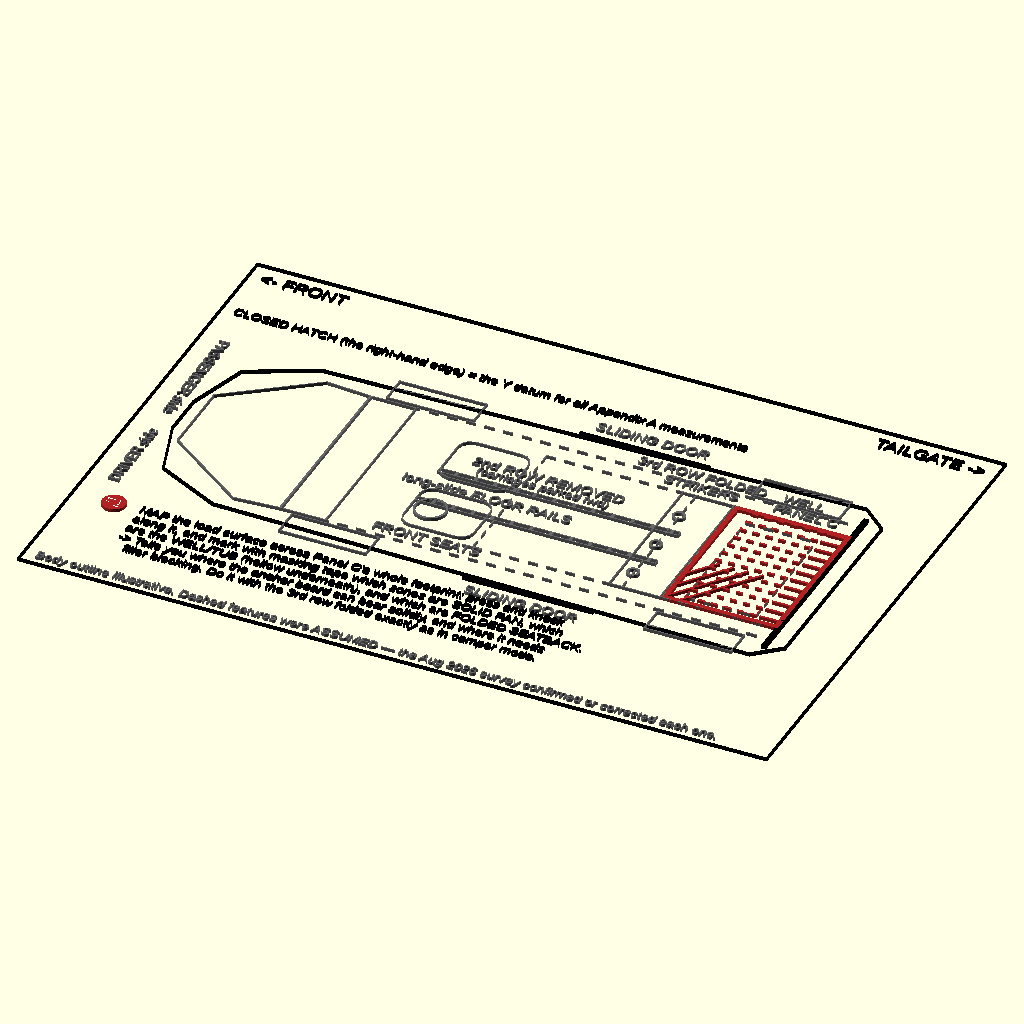
Cell 1: the model at its default parameters.
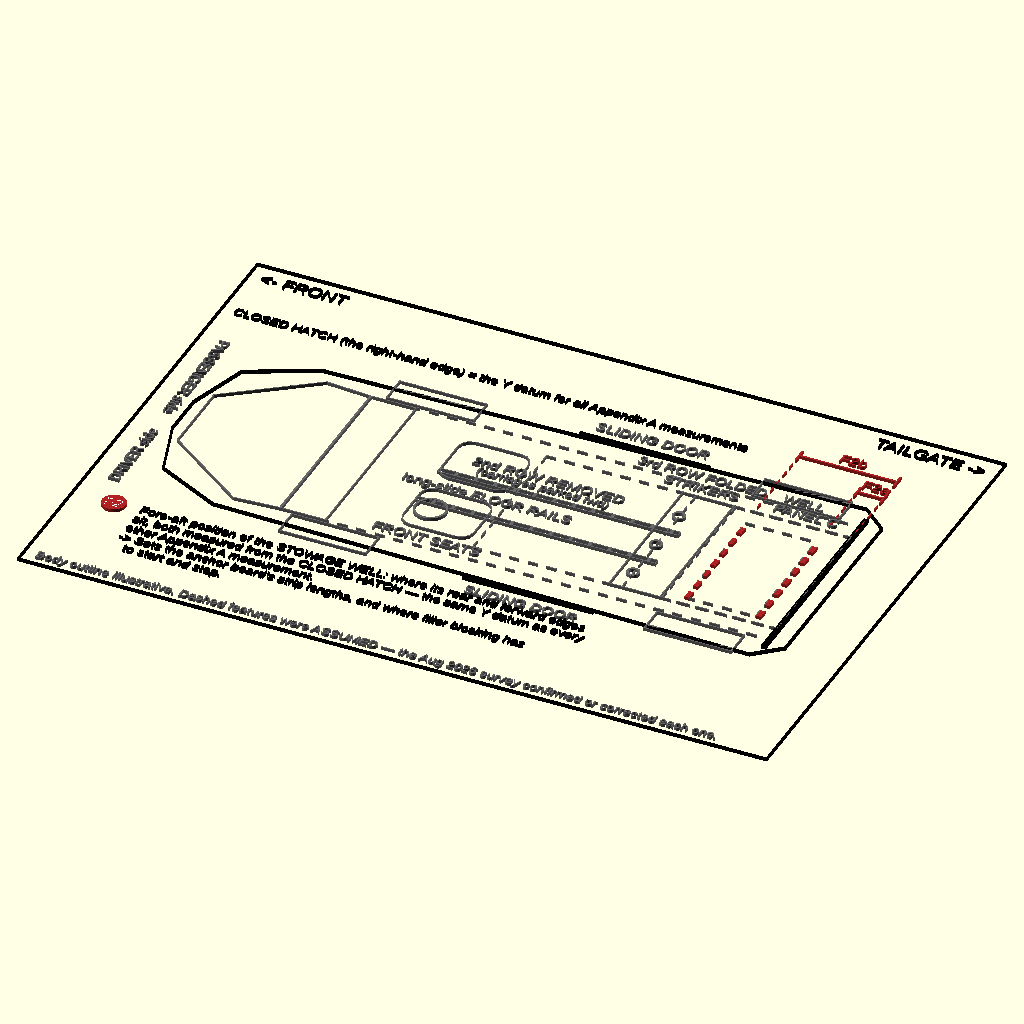
Cell 2: the same model with key = 2.
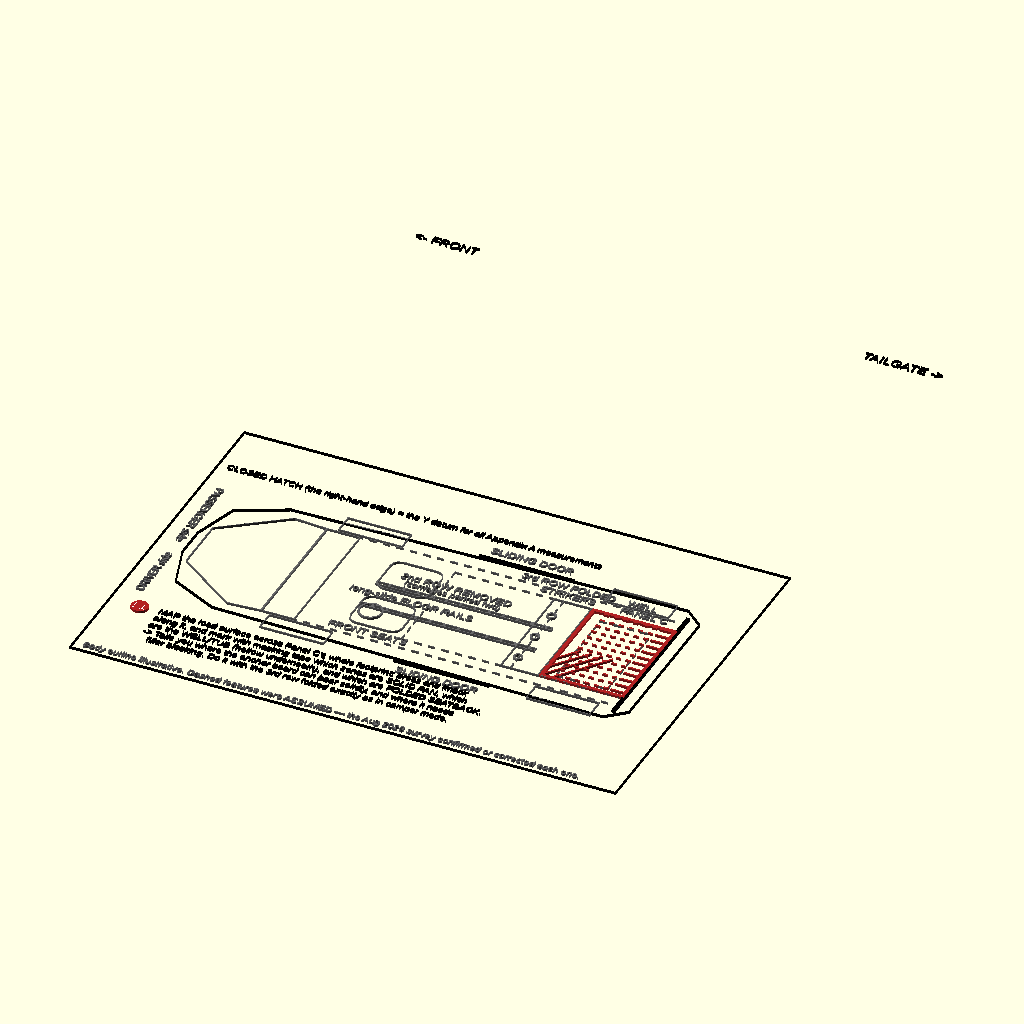
Cell 3 — TITLE_Y set to 304, the other parameters unchanged.
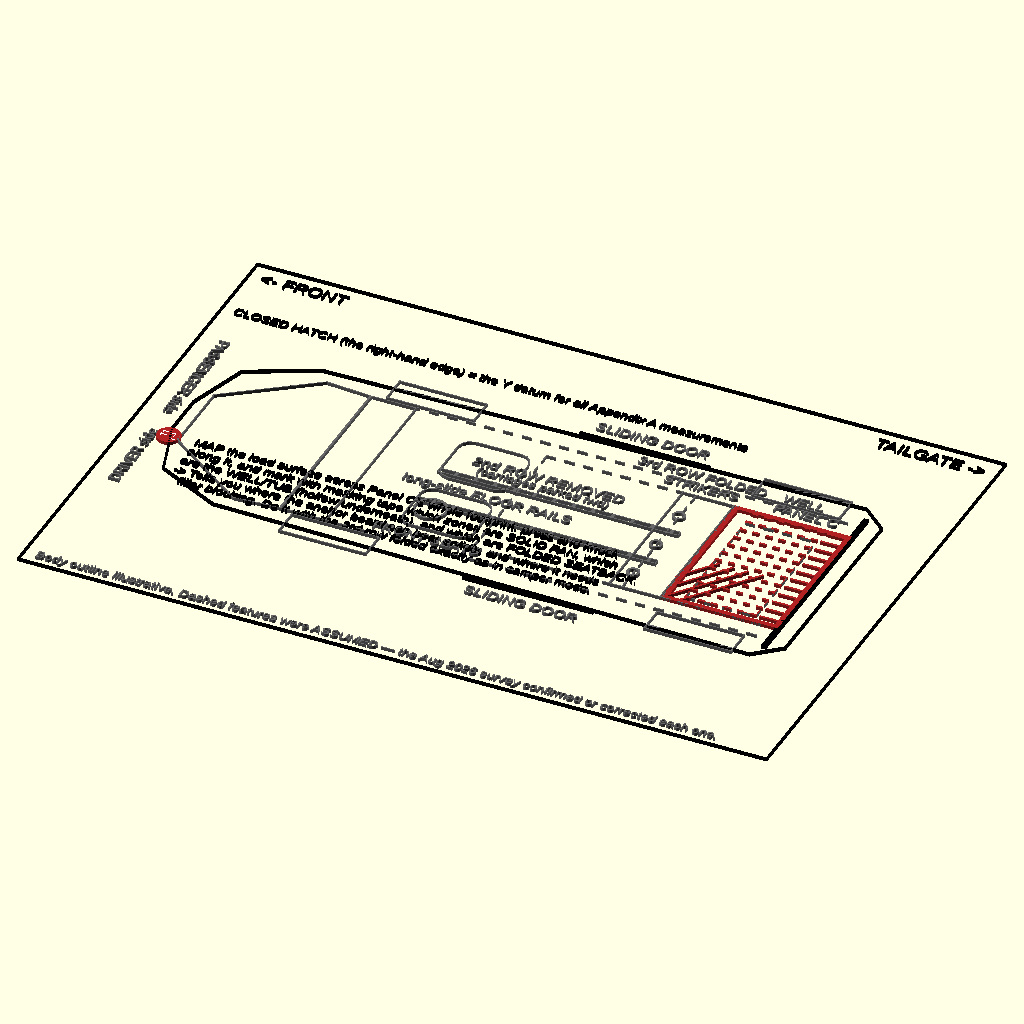
Cell 4: the same model with CO_Y = 72.
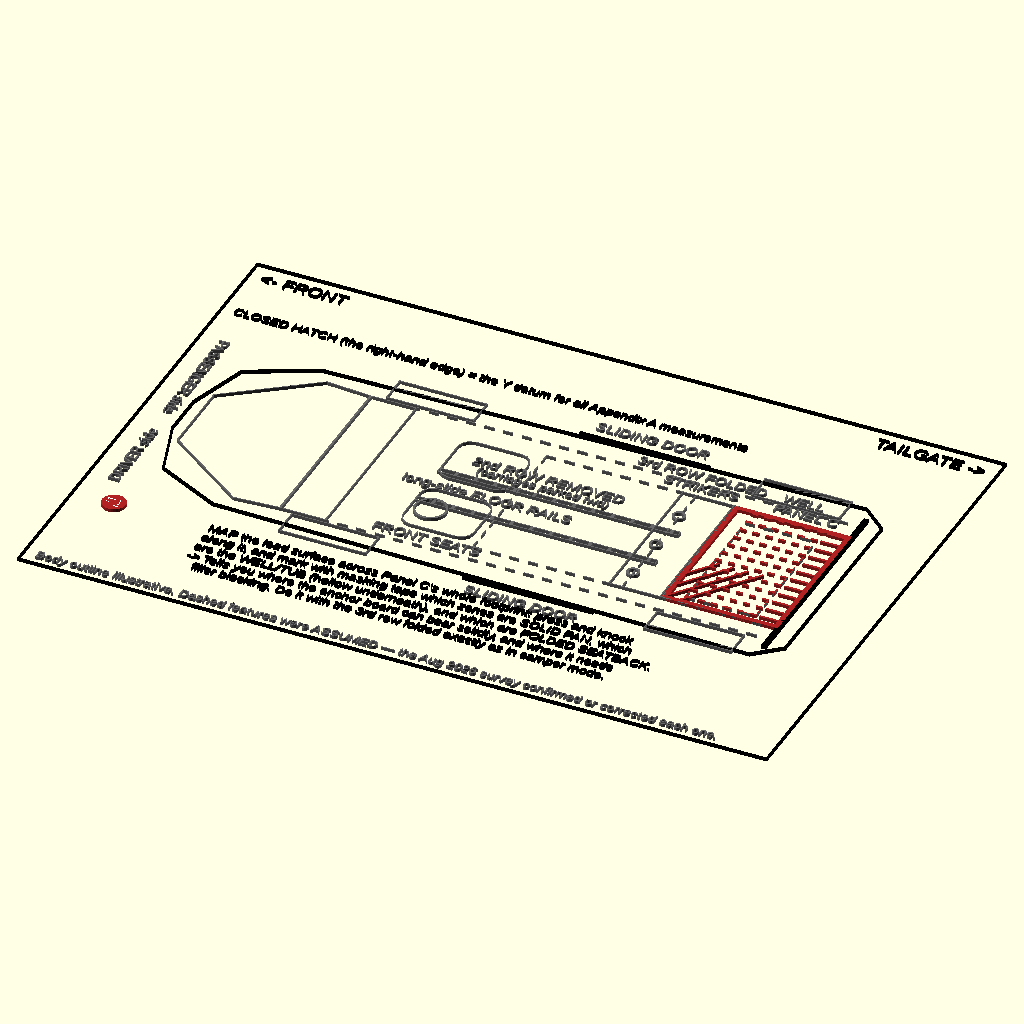
Cell 5: CO_X = 42 (everything else at default).
The same orthographic view direction (rotation 55°, 0°, 25°; colour scheme Cornfield) for every cell, with the view re-fitted per cell, so scale and position can differ between cells.
The OpenSCAD source (floor_survey_keys.scad):
// ============================================================
// Rear-floor survey (F1-F8) — one WHOLE-VEHICLE plan per section
// ============================================================
// Appendix A's rear-floor survey used to be a table with thumbnail key
// maps of the cargo zone alone. It is now one section per measurement,
// and each gets a full page-width drawing of the WHOLE Sienna in plan,
// so the thing you are being asked to measure is located against the
// actual vehicle rather than an abstract rectangle.
//
// Every drawing is the same base plan — body outline, front seats, the
// empty 2nd-row bay with its long-slide floor rails, the folded 3rd row
// and its stowage well, the sliding-door openings, Panel C's footprint
// — with only that section's measurement drawn in RED, labelled, and
// dimensioned. F3 and F7 also carry a small section inset, because a
// depth and a step height cannot be shown in plan; F8 carries three
// detail bubbles for the rail-end cases you have to tell apart.
//
// Layout: the vehicle sits in the middle, fore-aft dimension lines go
// in the band ABOVE it, and the badge + wording for that section goes
// in the band BELOW it (with any insets to the right of the wording).
// Keeping text in its own band is what stops it colliding with the
// drawing or running off the sheet.
//
// Orientation: FRONT at the LEFT, TAILGATE at the RIGHT, matching the
// side-profile render. Looking down from above with the nose at the
// left puts the DRIVER side along the BOTTOM edge.
//
// Datum: the survey's own Y = 0 is the CLOSED HATCH, +Y forward, and
// its X = 0 is the DRIVER-side edge of the usable floor — the same
// datum every other Appendix A/8 drawing uses. sx()/sy() convert those
// survey coordinates into sheet coordinates, so the numbers in this
// file stay readable as survey numbers.
//
// The body outline is ILLUSTRATIVE (published Sienna exterior figures,
// ~200" x 78"); the interior features are the ASSUMED positions this
// very survey exists to confirm, so they are drawn dashed.
//
// Render with: openscad -o renders/survey-f1.svg -D key=1 floor_survey_keys.scad
//   key = 1..8  ->  F1..F8
// ============================================================

include <params.scad>
include <van_plan.scad>   // also pulls in sheet2d.scad — the shared 2D
                          // primitives and house style. Don't re-include it.

key = 1;

// ---- sheet + bands ------------------------------------------
SW = 230; SH = 158;

BODY_X0 = 12; BODY_L = 200; BODY_X1 = BODY_X0 + BODY_L;
BODY_Y0 = 44; BODY_W = 78;  BODY_Y1 = BODY_Y0 + BODY_W;
CL = BODY_Y0 + BODY_W/2;

DIM1_Y = 128; DIM2_Y = 137;      // fore-aft dimension lines, above the van
TITLE_Y = 152;                    // sheet title
CO_Y = 36;                        // first line of the section's wording
CO_X = 21;                        // its left margin (badge sits left of it)
INSET_X = 148;                    // insets live right of the wording

HATCH_X = BODY_X1 - 6;
FLOOR_Y0 = CL - van_interior_width/2;
FLOOR_Y1 = CL + van_interior_width/2;

function sx(y_survey) = HATCH_X - y_survey;
function sy(x_survey) = FLOOR_Y0 + x_survey;

// ASSUMED interior geography — what this survey goes and confirms
WELL_Y0 = 8;  WELL_Y1 = 30;
WELL_X0 = 3;  WELL_X1 = 43;
STRIKER_Y = 48;  STRIKER_X = [8, 23, 38];
RAILEND_Y = 44;  RAIL_X = [15, 30];  RAIL_FWD_Y = 118;
STEP_Y = 46;
ROW3_Y0 = 36; ROW3_Y1 = 52;
// seat/door label anchors, derived from the shared geometry (survey Y =
// distance forward of the hatch = canonical X - VP_HATCH)
SEAT_MID_Y = (VP_SEAT_X0 + VP_SEAT_X1)/2 - VP_HATCH;
DOOR_MID_Y = (VP_DOOR_X0 + VP_DOOR_X1)/2 - VP_HATCH;

// ---- primitives ---------------------------------------------





// fore-aft dimension: extension lines down to the feature, ticks, label



module loop_icon(x, y, r = 2.0, t = 0.7, col = GRY) {
    color(col) difference() {
        translate([x, y]) circle(r = r, $fn = 24);
        translate([x, y]) circle(r = r - t, $fn = 24);
    }
}

// the section's badge + wording, in the band below the vehicle
module callout(n, lines) {
    badge(n, 13, CO_Y);
    for (i = [0 : len(lines) - 1]) txt(lines[i], CO_X, CO_Y - i * 4.7, 3.0);
}


// ---- the shared base plan -----------------------------------
module van_base() {
    color("Black") rect_ol(0, 0, SW, SH, 0.5);

    // Body, glass, wheels, front seats, sliding doors and the hatch all
    // come from the SHARED plan geometry, so this and the platform
    // floorplan are literally the same vehicle. van_plan.scad's frame is
    // X = fore-aft from the REAR bumper, Y = lateral from the centerline;
    // this sheet runs fore-aft the other way (+Y survey = forward = -X
    // sheet), hence the mirror. Mirroring keeps the driver side on low y,
    // where this sheet labels it, and the steering wheel with it.
    translate([HATCH_X + VP_HATCH, CL]) mirror([1, 0]) vp_van_context();

    // usable floor between the wheel wells
    color(GRY) dash_rect(sx(van_interior_length), FLOOR_Y0, van_interior_length, van_interior_width, THIN);

    // 2nd-row bay: seats removed, rails remain
    color(GRY) for (rx = RAIL_X) {
        rect_ol(sx(RAIL_FWD_Y), sy(rx) - 1, RAIL_FWD_Y - RAILEND_Y, 2, THIN);
        for (t = [0 : 6 : RAIL_FWD_Y - RAILEND_Y - 4])
            translate([sx(RAILEND_Y) - t - 3, sy(rx) - 1]) square([1, 2]);
    }

    // folded 3rd row + the well under it
    color(GRY) {
        rect_ol(sx(ROW3_Y1), FLOOR_Y0, ROW3_Y1 - ROW3_Y0, van_interior_width, THIN);
        dash_rect(sx(WELL_Y1), sy(WELL_X0), WELL_Y1 - WELL_Y0, WELL_X1 - WELL_X0, THIN);
        dash_y(sx(STRIKER_Y), FLOOR_Y0, FLOOR_Y1, THIN);
        dash_rect(sx(panel_c_length), FLOOR_Y0, panel_c_length, van_interior_width, THIN);
    }
    for (s = STRIKER_X) loop_icon(sx(STRIKER_Y), sy(s));

    // ---- base labels. The cargo zone is tight, so these are placed on
    // two rows OUTSIDE the floor (passenger side) plus a row below it,
    // chosen so nothing lands on the striker column or a wheel well. ----
    txt("FRONT SEATS", sx(SEAT_MID_Y), CL - 26, 3.5, "center", GRY);
    txt("SLIDING DOOR", sx(DOOR_MID_Y), BODY_Y0 - 4.5, 3.5, "center", GRY);
    txt("SLIDING DOOR", sx(DOOR_MID_Y), BODY_Y1 + 4.5, 3.5, "center", GRY);
    txt("2nd ROW REMOVED", sx(88), CL + 14, 3.5, "center", GRY);
    txt("(carriages parked fwd)", sx(88), CL + 9.6, 3.0, "center", GRY);
    txt("PANEL C", sx(16), FLOOR_Y1 + 4, 3.5, "center", GRY);
    txt("STRIKERS", sx(STRIKER_Y), FLOOR_Y1 + 4, 3.4, "center", GRY);
    txt("WELL", sx(19), FLOOR_Y1 + 9.2, 3.4, "center", GRY);
    // Sits between the two rails (sy 23 is just under the centerline) and well
    // FORWARD, at sx(100). Every section's red overlay lives at the tailgate end
    // (sx < ~55: the strikers on F4, the 3rd row on F6, Panel C on F5), and at
    // sx(82) the red labels F4b/F6a were landing on this one. "FRONT SEATS" is
    // in a different lateral band (y 57 vs 81.5), so passing over it is fine.
    txt("long-slide FLOOR RAILS", sx(100), sy(23), 3.4, "center", GRY);
    txt("3rd ROW FOLDED", sx(50), FLOOR_Y1 + 9.2, 3.4, "center", GRY);

    txt("<- FRONT", 4, TITLE_Y, 4.2, "left", "Black");
    txt("TAILGATE ->", SW - 4, TITLE_Y, 4.2, "right", "Black");
    color(GRY) translate([BODY_X0 - 4, BODY_Y0 + 2]) rotate(90) text("DRIVER side", size = 3.4, valign = "center");
    color(GRY) translate([BODY_X0 - 4, BODY_Y1 - 2]) rotate(-90) text("PASSENGER side", size = 3.4, valign = "center");
    // datum note goes in the LEFT of the top band — the dimension lines all
    // live at the tailgate end, so nothing crosses it there
    txt("CLOSED HATCH (the right-hand edge) = the Y datum for all Appendix A measurements",
        4, 134, 3.0, "left", "Black");
    txt("Body outline illustrative. Dashed features were ASSUMED — the Aug 2026 survey confirmed or corrected each one.",
        4, 4, 3.0, "left", GRY);
}

// ============================================================
module f1() {
    color(RED) rect_ol(sx(panel_c_length), FLOOR_Y0, panel_c_length, van_interior_width, HEAVY);
    color(RED) intersection() {
        translate([sx(panel_c_length) + 1, FLOOR_Y0 + 1]) square([panel_c_length - 2, van_interior_width - 2]);
        union() {
            for (yy = [FLOOR_Y0 + 3 : 4 : FLOOR_Y1 - 2]) translate([sx(WELL_Y0 - 1), yy]) square([WELL_Y0 - 2, 0.7]);
            for (xx = [sx(WELL_Y1) : 4 : sx(WELL_Y0)]) for (yy = [FLOOR_Y0 + 3 : 4 : FLOOR_Y1 - 2])
                translate([xx, yy]) square([2, 0.7]);
            for (xx = [sx(panel_c_length) - 8 : 4.5 : sx(WELL_Y1)]) translate([xx, FLOOR_Y0 + 1]) rotate(52) square([26, 0.7]);
        }
    }
    callout("F1", [
        "MAP the load surface across Panel C's whole footprint: press and knock",
        "along it, and mark with masking tape which zones are SOLID PAN, which",
        "are the WELL/TUB (hollow underneath), and which are FOLDED SEATBACK.",
        "-> Tells you where the anchor board can bear solidly, and where it needs",
        "   filler blocking. Do it with the 3rd row folded exactly as in camper mode.",
    ]);
}

module f2() {
    color(RED) {
        dash_y(sx(WELL_Y0), sy(WELL_X0), sy(WELL_X1), HEAVY);
        dash_y(sx(WELL_Y1), sy(WELL_X0), sy(WELL_X1), HEAVY);
    }
    dim_x(HATCH_X, sx(WELL_Y0), DIM1_Y, "F2a", 3.6, RED, DIM1_Y - FLOOR_Y1 - 2);
    dim_x(HATCH_X, sx(WELL_Y1), DIM2_Y, "F2b", 3.6, RED, DIM2_Y - FLOOR_Y1 - 2);
    callout("F2", [
        "Fore-aft position of the STOWAGE WELL: where its rear and forward edges",
        "sit, both measured from the CLOSED HATCH — the same Y datum as every",
        "other Appendix A measurement.",
        "-> Sets the anchor board's strip lengths, and where filler blocking has",
        "   to start and stop.",
    ]);
}

module f3() {
    color(RED) rect_ol(sx(WELL_Y1), sy(WELL_X0), WELL_Y1 - WELL_Y0, WELL_X1 - WELL_X0, HEAVY);
    dim_y(sy(WELL_X0), sy(WELL_X1), sx(WELL_Y1) - 8, "F3a");
    callout("F3", [
        "The well's WIDTH across the van (in plan, at left),",
        "and its DEPTH below the surrounding load floor — a",
        "section dimension, see the inset at right.",
        "-> Sizes the filler blocking that carries a board",
        "   strip across the well, onto its structural bottom.",
    ]);
    inset(INSET_X, 6, 74, 30, "F3b  WELL DEPTH — section") {
        color("Black") {
            translate([INSET_X + 6, 25]) square([62, 0.7]);
            translate([INSET_X + 22, 12]) square([30, 0.7]);
            translate([INSET_X + 22, 12]) square([0.7, 13]);
            translate([INSET_X + 51.3, 12]) square([0.7, 13]);
        }
        txt("load floor", INSET_X + 6, 27.2, 3.2, "left", GRY);
        dim_y(12.7, 25, INSET_X + 19, "depth", 3.4);
        txt("structural bottom", INSET_X + 24, 9.6, 3.2, "left", GRY);
    }
}

module f4() {
    for (s = STRIKER_X) loop_icon(sx(STRIKER_Y), sy(s), 3.0, 1.1, RED);
    color(RED) dash_y(sx(STRIKER_Y), FLOOR_Y0, FLOOR_Y1, MED);
    dim_x(HATCH_X, sx(STRIKER_Y), DIM1_Y, "F4a", 3.6, RED, DIM1_Y - FLOOR_Y1 - 2);
    dim_y(sy(STRIKER_X[0]), sy(STRIKER_X[2]), sx(STRIKER_Y) - 9, "F4b");
    txt("F4c", sx(STRIKER_Y - 5), sy(STRIKER_X[2]), 3.6, "left", RED);   // each loop's inside clearance
    callout("F4", [
        "All 3 STRIKER LOOPS: each loop's fore-aft distance from the hatch, its",
        "lateral position, and its inside clearance — a strap hook has to SEAT in",
        "it. Check the folded seatbacks leave all 3 exposed and hookable.",
        "-> Sets Section 8's striker straps and the steel tongues' length. The",
        "   loops are confirmed PRESENT (photo, July 2026) but not yet measured.",
    ]);
}

module f5() {
    kx0 = 24.5;
    color(RED) {
        for (lx = [1.5, panel_width - 4.5]) for (ly = [1.5, panel_c_length - 4.5])
            translate([sx(ly + 3), sy(lx)]) square([3, 3]);
        rect_ol(sx(26), sy(kx0), 26, 20, HEAVY);
    }
    txt("F5a", sx(panel_c_length + 4), sy(1.5), 3.6, "right", RED);
    txt("F5b", sx(12), sy(kx0 + 10), 3.6, "center", RED);
    callout("F5", [
        "What Panel C's 4 LEG PADS (red squares) and the KITCHEN UNIT's footprint",
        "actually bear on: solid floor, or folded seatback? A deck leg standing on",
        "a seat cushion is springy — it won't sit level or solid.",
        "-> Drives leg_height, how level the deck ends up, and the kitchen unit's",
        "   strap-down.",
    ]);
}

module f6() {
    color(RED) {
        rect_ol(sx(ROW3_Y1), FLOOR_Y0, ROW3_Y1 - ROW3_Y0, van_interior_width, HEAVY);
        intersection() {
            translate([sx(ROW3_Y1) + 1, FLOOR_Y0 + 1]) square([ROW3_Y1 - ROW3_Y0 - 2, van_interior_width - 2]);
            union() for (xx = [sx(ROW3_Y1) - 26 : 4.5 : sx(ROW3_Y0)]) translate([xx, FLOOR_Y0]) rotate(52) square([34, 0.8]);
        }
        for (s = STRIKER_X) translate([sx(ROW3_Y0 - 2.5), sy(s) - 1.4]) square([2.8, 2.8]);
    }
    txt("F6a", sx(ROW3_Y1 + 4), CL, 3.6, "right", RED);
    txt("F6b", sx(ROW3_Y0 - 6), sy(WELL_X1 - 2), 3.6, "left", RED);
    callout("F6", [
        "Does a solid bearing surface require REMOVING the 3rd row rather than",
        "folding it? If so, does the 3rd row carry its own SRS / seatbelt-",
        "pretensioner wiring? Section 9 covers 2nd-row removal only, so this",
        "would be NEW scope (and possibly more emulators).",
        "-> Removal also exposes its own seat-mount bolts (red squares) as bolt-in",
        "   anchor-plate hardpoints — the strongest points in the zone, no new holes.",
    ]);
}

module f7() {
    color(RED) translate([sx(STEP_Y) - 0.8, FLOOR_Y0]) square([1.6 + HEAVY, van_interior_width]);
    txt("F7a", sx(STEP_Y + 4), sy(WELL_X1 - 2), 3.6, "right", RED);
    callout("F7", [
        "Is there a SQUARE, HARD vertical face at the step/riser",
        "by the striker row — metal under the trim? — for the two",
        "steel tongues to butt against, and how tall is it?",
        "-> The FALLBACK forward load path, in compression, if",
        "   F8 rules the rail ends out. Section at right.",
    ]);
    inset(INSET_X, 6, 74, 30, "F7b  STEP HEIGHT — section") {
        color("Black") {
            translate([INSET_X + 8, 13]) square([30, 0.7]);
            translate([INSET_X + 41.3, 13]) square([0.7, 11]);
            translate([INSET_X + 41.3, 23.3]) square([26, 0.7]);
        }
        color(RED) translate([INSET_X + 39.6, 13]) square([2, 11]);
        txt("cargo floor", INSET_X + 9, 15.2, 3.2, "left", GRY);
        txt("striker row", INSET_X + 45, 25.6, 3.2, "left", GRY);
        dim_y(13.7, 23.3, INSET_X + 37, "height", 3.4);
        txt("tongue butts ->", INSET_X + 8, 10, 3.2, "left", RED);
    }
}

module f8() {
    color(RED) for (rx = RAIL_X) {
        rect_ol(sx(RAILEND_Y + 16), sy(rx) - 1.4, 16, 2.8, MED);
        translate([sx(RAILEND_Y) - 3.4, sy(rx) - 2.4]) square([3.4, 4.8]);
    }
    dim_x(HATCH_X, sx(RAILEND_Y), DIM1_Y, "F8a", 3.6, RED, DIM1_Y - FLOOR_Y1 - 2);
    dim_y(sy(RAIL_X[0]), sy(RAIL_X[1]), sx(RAILEND_Y) - 20, "F8b");
    callout("F8", [
        "With the 2nd-row carriages parked fully FORWARD: where",
        "do the rails' REAR ends sit (from the hatch, and their",
        "lateral spacing), and what is AT each end? Photograph",
        "both close-up.",
        "-> Section 8's PRIMARY forward connection: the 2 steel",
        "   tongues bolt or clamp here, so this decides the",
        "   bracket detail and tongue length.",
    ]);
    // The three cases you have to tell apart. Bubbles widened 23 -> 26 and
    // taller, with 4.4 between the two caption lines instead of 3.4: at the
    // scaled-up text the second line was sitting on the first and on the
    // bubble's own bottom edge.
    for (i = [0 : 2]) translate([INSET_X + i * 27, 4]) {
        color("Black") round_ol(0, 4, 26, 30, 3, 0.45);
        color(GRY) rect_ol(5.5, 19, 15, 9, THIN);
        if (i == 1) { color("Black") translate([13, 23.5]) circle(r = 2.4, $fn = 20); }
        if (i == 2) { color(GRY) translate([7.5, 21.5]) square([11, 4]); }
        txt(i == 0 ? "end cap" : i == 1 ? "track bolt" : "open slot", 13, 13.4, 3.3, "center", "Black");
        txt(i == 0 ? "unclips?" : i == 1 ? "exposed?" : "or a lip?", 13, 9, 3.2, "center", GRY);
    }
    // Shares its row with the bottom SLIDING DOOR label on the plan above,
    // which measures out to x=153, and the bubbles below leave no room to move
    // down. So it is just the question — F8's wording already says what it
    // decides ("the bracket detail and tongue length").
    txt("Which is it?", INSET_X + 10, 40.5, 3.5, "left", "Black");
}

// ============================================================
van_base();
if      (key == 1) f1();
else if (key == 2) f2();
else if (key == 3) f3();
else if (key == 4) f4();
else if (key == 5) f5();
else if (key == 6) f6();
else if (key == 7) f7();
else               f8();
Parameter table extracted from the source (name, type, default, range or options):
key: number, default 1
TITLE_Y: number, default 152
CO_Y: number, default 36
CO_X: number, default 21
INSET_X: number, default 148
